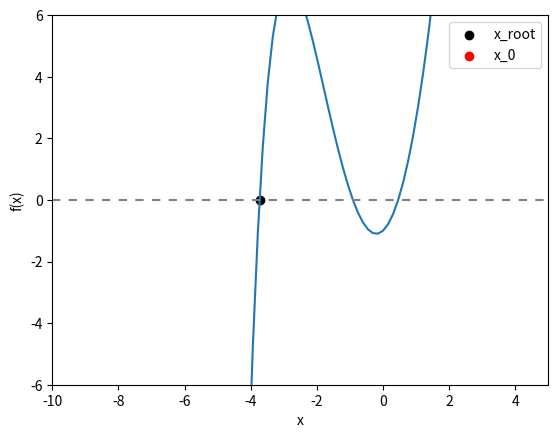

Recreate this plot in Python.
# -*- coding: utf-8 -*-
"""
PHYS20161 Week 7 Quiz: Newton Raphson 1

Example of implementing Newton Raphson to find root of 3x^2 - e^-x

Correct the bugs, then find the answers requested on BlackBoard.

"""

import numpy as np
import matplotlib.pyplot as plt

# Initial parameters

X_START = -3

TOLERANCE = 0.001

#  Function definitions


def function(x_variable):
    """Returns 3x^2 - e^-x
    x (float)
    """
    return 3 * x_variable**2 - np.exp(-x_variable)


def derivative(x_variable):
    """Returns 6 x + e^-x, derivative of 3x^2 - e^-x
    x_variable (float)
    """
    return 6 * x_variable + np.exp(-x_variable)


def next_x_function(previous_x):
    """
    Returns next value for x according to algorithm

    previous_x (float)

    """

    return previous_x - function(previous_x) / derivative(previous_x)


def newton_raphson(x_start=X_START, tolerance=TOLERANCE,
                   next_x=next_x_function):
    """Iterates Newton Raphson algorithm until difference between succesive
    solutions is less than tolerance.
    Args:
        x_start: float, kwarg
        tolerance: float, kwarg
        next_x: function returning float, kwarg
    Returns:
        x_root: float
        counter: int
    """
    # set up parameters
    difference = 1
    counter = 0
    x_root = x_start

    # Repeatedly find x_n until the tolerance threshold is met.
    while difference > tolerance:

        counter += 1

        x_test = x_root
        x_root = next_x(x_root)

        difference = np.abs(x_test - x_root)

    return x_root, counter


# Main code

X_VALUES = np.linspace(-10, 5, 100)

X_ROOT, COUNTER = newton_raphson()

# Final plot

plt.xlabel('x')
plt.ylabel('f(x)')
plt.plot(X_VALUES, function(X_VALUES))
plt.plot(X_VALUES, 0*X_VALUES, c='grey', dashes=[4,4])
plt.scatter(X_ROOT, function(X_ROOT), c='k', label='x_root')

plt.scatter(X_START, function(X_START), c='red', label='x_0')

plt.xlim(-10, 5)
plt.ylim(-6, 6)
plt.legend()
plt.show()

print('Root = {:.3f}'.format(X_ROOT))
print('This took {:d} iterations'.format(COUNTER))
